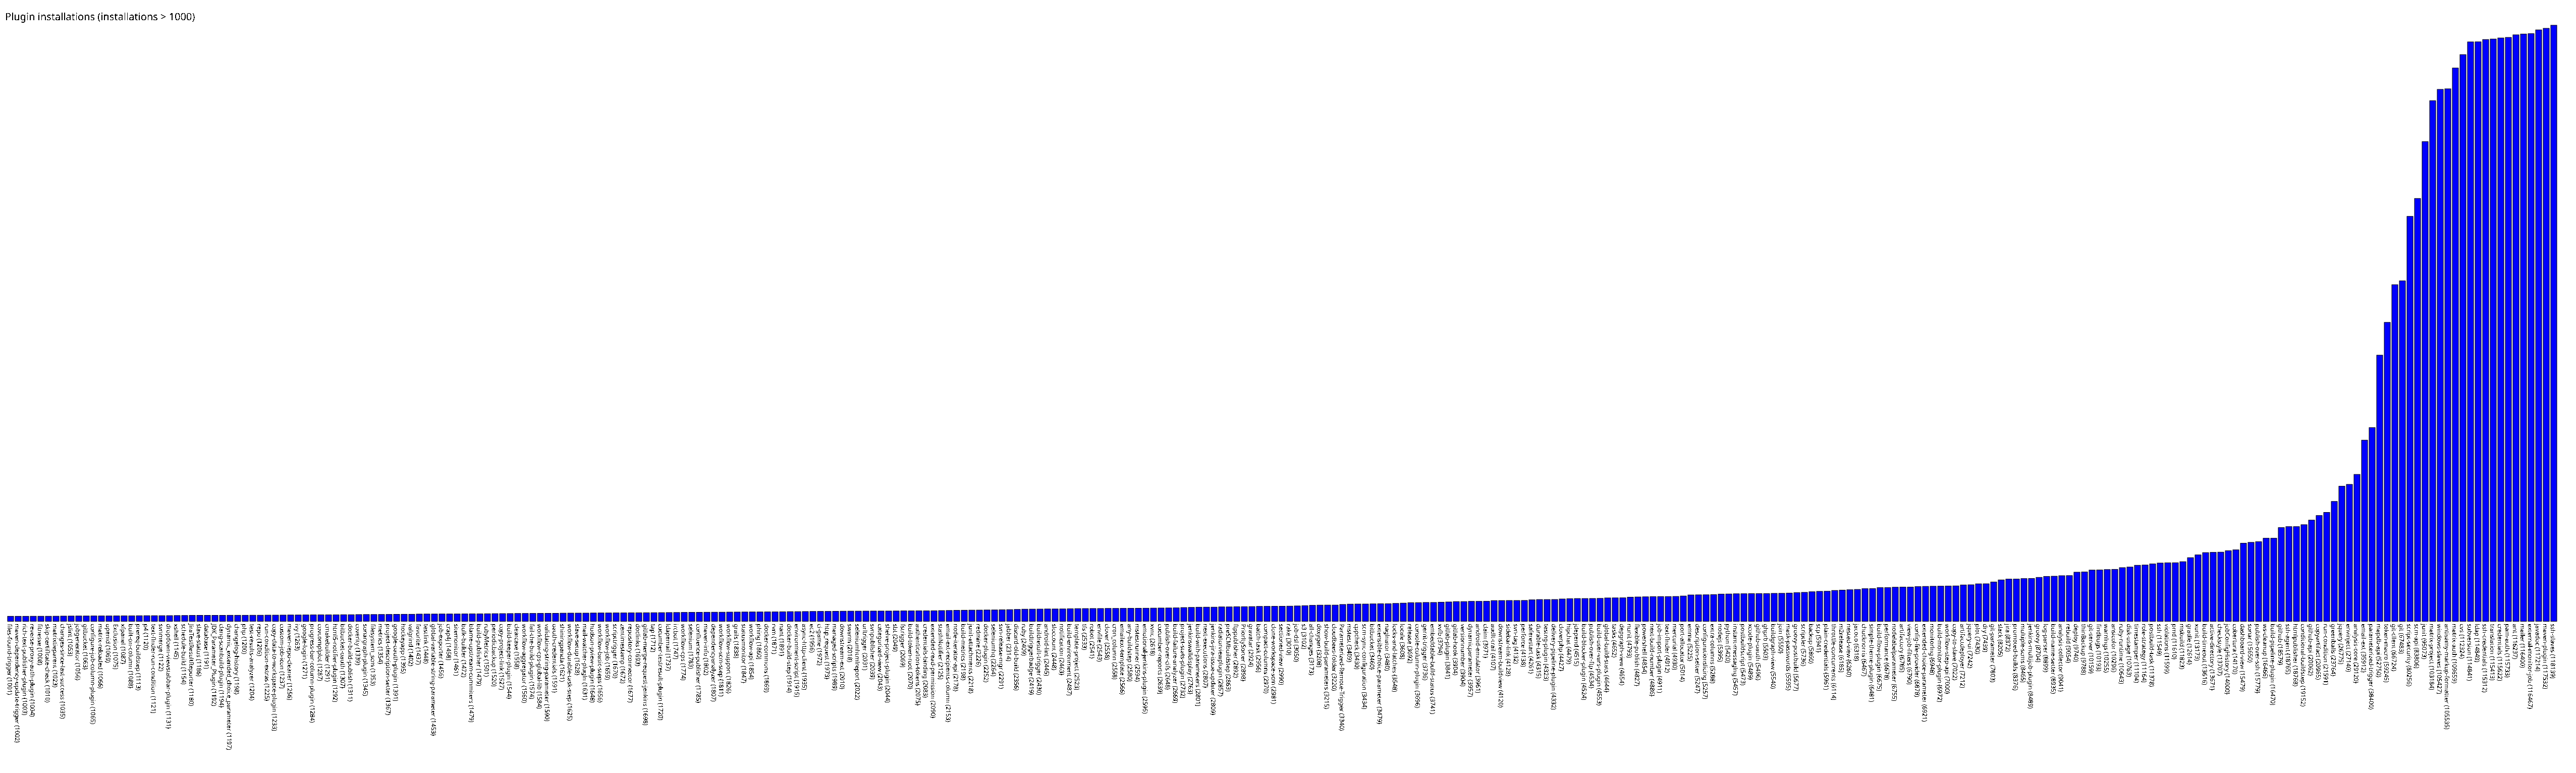

Values plotted in this chart, from the file beside it:
files-found-trigger, 1001
maven-dependency-update-trigger, 1002
rich-text-publisher-plugin, 1003
reverse-proxy-auth-plugin, 1004
fitnesse, 1008
skip-certificate-check, 1010
matrixtieparent, 1023
changes-since-last-success, 1035
jslint, 1053
jobgenerator, 1056
gitbucket, 1063
configure-job-column-plugin, 1065
matrix-reloaded, 1066
openid, 1069
Exclusion, 1075
xfpanel, 1087
built-on-column, 1088
prereq-buildstep, 1113
p4, 1120
text-finder-run-condition, 1121
svnmerge, 1122
dropdown-viewstabbar-plugin, 1131
xshell, 1145
schedule-build, 1154
JiraTestResultReporter, 1180
slave-status, 1186
database, 1191
JDK_Parameter_Plugin, 1192
clang-scanbuild-plugin, 1194
dynamic_extended_choice_parameter, 1197
changelog-history, 1198
php, 1200
test-results-analyzer, 1204
repo, 1206
run-condition-extras, 1225
copy-data-to-workspace-plugin, 1233
custom-job-icon, 1237
maven-repo-cleaner, 1256
ivy, 1263
google-login, 1271
progress-bar-column-plugin, 1284
covcomplplot, 1287
cmakebuilder, 1291
html5-notifier-plugin, 1292
bitbucket-oauth, 1307
docker-build-publish, 1311
coverity, 1339
sonargraph-plugin, 1345
filesystem_scm, 1353
metrics, 1354
project-description-setter, 1367
google-oauth-plugin, 1391
hockeyapp, 1395
valgrind, 1402
favorite, 1437
testlink, 1448
global-variable-string-parameter, 1453
job-exporter, 1456
crap4j, 1458
sitemonitor, 1461
bulk-builder, 1472
... 276 more rows
